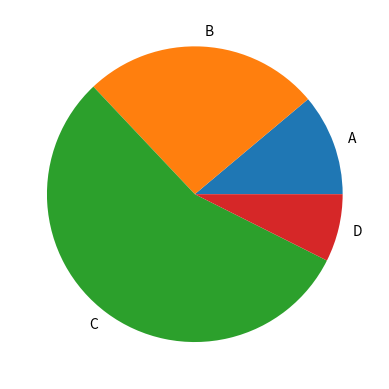

Generate this figure with matplotlib:
import matplotlib.pyplot as plt

labels =('A', 'B', 'C', 'D')
sizes =[15,35,75,10]

plt.pie(sizes,labels=labels)
plt.show()